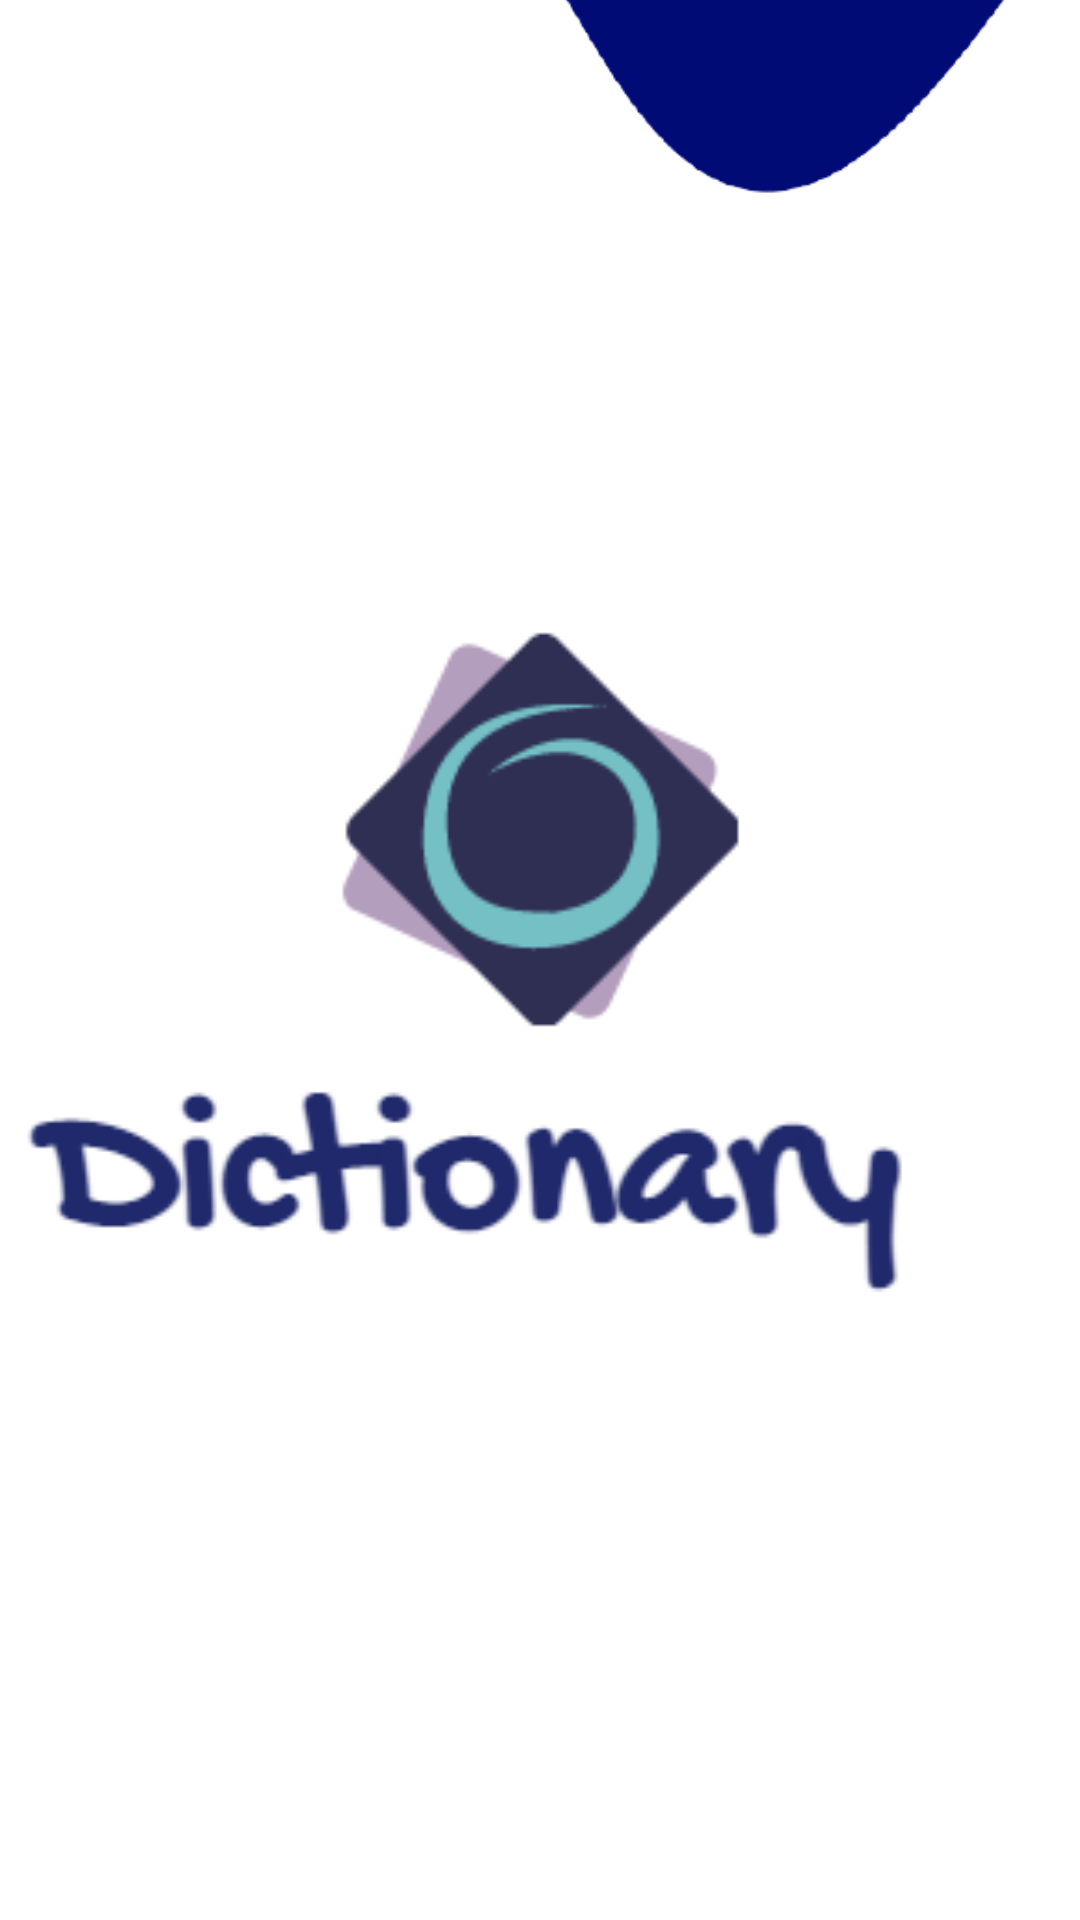

Layout XML and referenced resources for this Android screen:
<!-- AndroidManifest.xml: application theme Theme.DictionaryApp -->
<!-- res/layout/activity_main.xml -->
<?xml version="1.0" encoding="utf-8"?>
<androidx.constraintlayout.widget.ConstraintLayout xmlns:android="http://schemas.android.com/apk/res/android"
    xmlns:app="http://schemas.android.com/apk/res-auto"
    xmlns:tools="http://schemas.android.com/tools"
    android:layout_width="match_parent"
    android:layout_height="match_parent"
    android:background="@color/white"
    tools:context=".MainActivity">

    <ImageView
        android:id="@+id/imageView"
        android:layout_width="match_parent"
        android:layout_height="731dp"
        android:layout_marginBottom="320dp"
        android:src="@drawable/header_splash_new"
        app:layout_constraintBottom_toBottomOf="parent"
        app:layout_constraintEnd_toEndOf="parent"
        app:layout_constraintHorizontal_bias="0.0"
        app:layout_constraintStart_toStartOf="parent" />

    <ImageView
        android:id="@+id/logo"
        android:layout_width="265dp"
        android:layout_height="153dp"
        android:src="@drawable/logo"
        android:transitionName="logo_anim"
        app:layout_constraintBottom_toBottomOf="parent"
        app:layout_constraintEnd_toEndOf="parent"
        app:layout_constraintStart_toStartOf="parent"
        app:layout_constraintTop_toTopOf="parent"
        app:layout_constraintVertical_bias="0.411" />

    <ImageView
        android:id="@+id/logo_name"
        android:layout_width="411dp"
        android:layout_height="140dp"
        android:layout_marginBottom="172dp"
        android:src="@drawable/dictionary_name"
        app:layout_constraintBottom_toBottomOf="parent"
        app:layout_constraintEnd_toEndOf="parent"
        app:layout_constraintHorizontal_bias="1.0"
        app:layout_constraintStart_toStartOf="parent" />


</androidx.constraintlayout.widget.ConstraintLayout>
<!-- resources referenced by this layout -->
<resources>
  <!-- drawable dictionary_name: png bitmap (drawable-v24, 9046 bytes) -->
  <!-- drawable header_splash_new: png bitmap (drawable-v24, 15137 bytes) -->
  <!-- drawable logo: png bitmap (drawable-v24, 2898 bytes) -->
  <style name="Theme.DictionaryApp" parent="Theme.MaterialComponents.DayNight.NoActionBar">
          
          <item name="colorPrimary">#091E91</item>
          <item name="colorPrimaryVariant">@color/purple_700</item>
          <item name="colorOnPrimary">@color/white</item>
          
          <item name="colorSecondary">@color/teal_200</item>
          <item name="colorSecondaryVariant">@color/teal_700</item>
          <item name="colorOnSecondary">@color/black</item>
          
          <item name="android:statusBarColor" tools:targetApi="l">?attr/colorPrimaryVariant</item>
          
      </style>
  <!-- not gathered from this repository: default colours our renderer supplied (Android Studio template values) -->
  <color name="purple_700">#FF3700B3</color>
  <color name="teal_200">#FF03DAC5</color>
  <color name="teal_700">#FF018786</color>
  <color name="black">#FF000000</color>
  <color name="white">#FFFFFFFF</color>
</resources>
